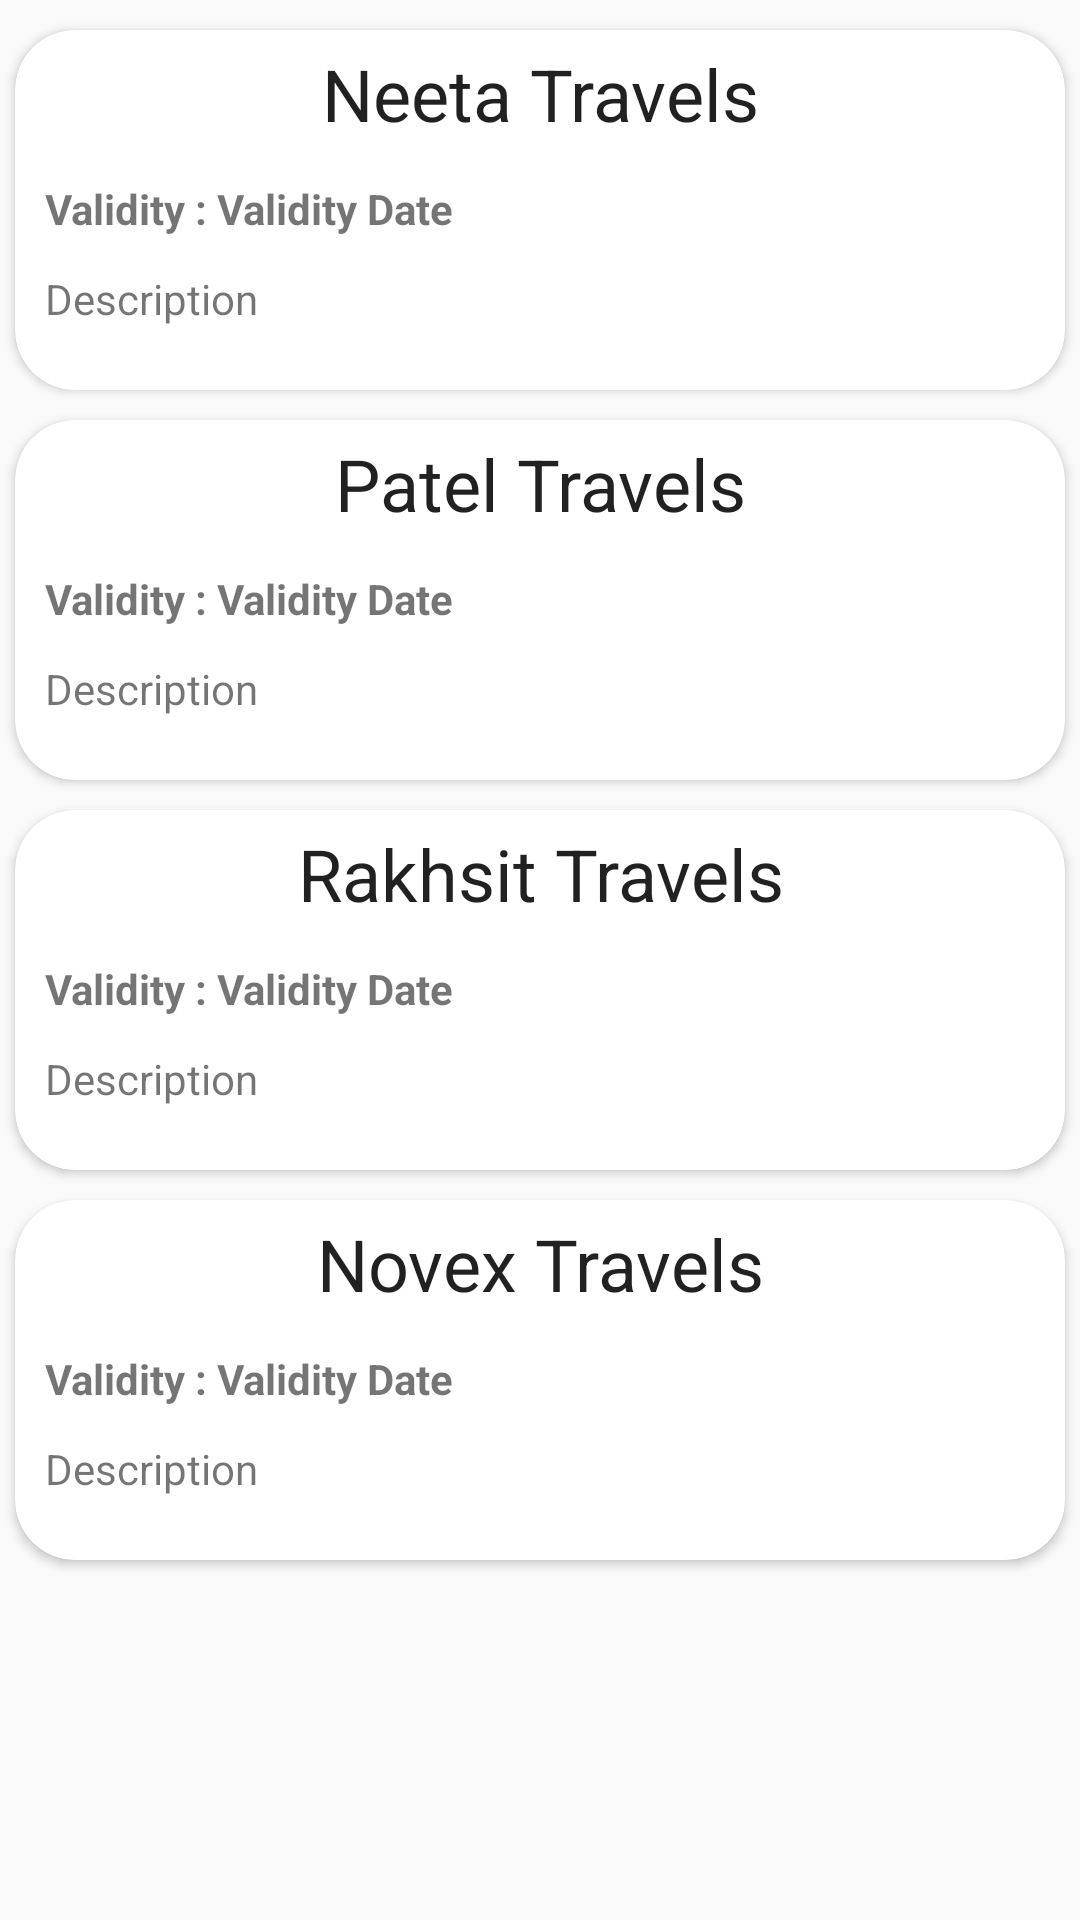

Write the Android layout XML for this screen, with the resource values it uses.
<!-- AndroidManifest.xml: application theme AppTheme -->
<!-- res/layout/fragment_bus.xml -->
<LinearLayout xmlns:android="http://schemas.android.com/apk/res/android"
    xmlns:tools="http://schemas.android.com/tools"
    android:layout_width="match_parent"
    android:layout_height="match_parent"
    xmlns:app="http://schemas.android.com/apk/res-auto"
    android:orientation="vertical"
    tools:context="com.compario.compario.BusFragment">

    
    <android.support.v7.widget.CardView
        android:layout_width="match_parent"
        android:layout_height="120dp"
        android:layout_marginTop="10dp"
        android:layout_marginStart="5dp"
        android:layout_marginEnd="5dp"
        android:padding="5dp"
        app:cardCornerRadius="20dp">

        <TextView
            android:layout_width="match_parent"
            android:layout_height="wrap_content"
            android:layout_marginEnd="10dp"
            android:layout_marginStart="10dp"
            android:layout_marginTop="5dp"
            android:gravity="center"
            android:text="Neeta Travels"
            android:textAppearance="@style/TextAppearance.AppCompat.Headline" />

        <TextView
            android:layout_width="wrap_content"
            android:layout_height="wrap_content"
            android:layout_marginEnd="10dp"
            android:layout_marginStart="10dp"
            android:layout_marginTop="50dp"
            android:gravity="start"
            android:text="Validity : Validity Date"
            android:textStyle="bold" />

        <TextView
            android:layout_width="wrap_content"
            android:layout_height="wrap_content"
            android:layout_marginEnd="10dp"
            android:layout_marginStart="10dp"
            android:layout_marginTop="80dp"
            android:gravity="start"
            android:text="Description" />

    </android.support.v7.widget.CardView>

    <android.support.v7.widget.CardView
        android:layout_width="match_parent"
        android:layout_height="120dp"
        android:layout_marginTop="10dp"
        android:layout_marginStart="5dp"
        android:layout_marginEnd="5dp"
        android:padding="5dp"
        app:cardCornerRadius="20dp">

        <TextView
            android:layout_width="match_parent"
            android:layout_height="wrap_content"
            android:layout_marginEnd="10dp"
            android:layout_marginStart="10dp"
            android:layout_marginTop="5dp"
            android:gravity="center"
            android:text="Patel Travels"
            android:textAppearance="@style/TextAppearance.AppCompat.Headline" />

        <TextView
            android:layout_width="wrap_content"
            android:layout_height="wrap_content"
            android:layout_marginEnd="10dp"
            android:layout_marginStart="10dp"
            android:layout_marginTop="50dp"
            android:gravity="start"
            android:text="Validity : Validity Date"
            android:textStyle="bold" />

        <TextView
            android:layout_width="wrap_content"
            android:layout_height="wrap_content"
            android:layout_marginEnd="10dp"
            android:layout_marginStart="10dp"
            android:layout_marginTop="80dp"
            android:gravity="start"
            android:text="Description" />

    </android.support.v7.widget.CardView>

    <android.support.v7.widget.CardView
        android:layout_width="match_parent"
        android:layout_height="120dp"
        android:layout_marginTop="10dp"
        android:layout_marginStart="5dp"
        android:layout_marginEnd="5dp"
        android:padding="5dp"
        app:cardCornerRadius="20dp">

        <TextView
            android:layout_width="match_parent"
            android:layout_height="wrap_content"
            android:layout_marginEnd="10dp"
            android:layout_marginStart="10dp"
            android:layout_marginTop="5dp"
            android:gravity="center"
            android:text="Rakhsit Travels"
            android:textAppearance="@style/TextAppearance.AppCompat.Headline" />

        <TextView
            android:layout_width="wrap_content"
            android:layout_height="wrap_content"
            android:layout_marginEnd="10dp"
            android:layout_marginStart="10dp"
            android:layout_marginTop="50dp"
            android:gravity="start"
            android:text="Validity : Validity Date"
            android:textStyle="bold" />

        <TextView
            android:layout_width="wrap_content"
            android:layout_height="wrap_content"
            android:layout_marginEnd="10dp"
            android:layout_marginStart="10dp"
            android:layout_marginTop="80dp"
            android:gravity="start"
            android:text="Description" />

    </android.support.v7.widget.CardView>

    <android.support.v7.widget.CardView
        android:layout_width="match_parent"
        android:layout_height="120dp"
        android:layout_marginTop="10dp"
        android:layout_marginStart="5dp"
        android:layout_marginEnd="5dp"
        android:padding="5dp"
        app:cardCornerRadius="20dp">

        <TextView
            android:layout_width="match_parent"
            android:layout_height="wrap_content"
            android:layout_marginEnd="10dp"
            android:layout_marginStart="10dp"
            android:layout_marginTop="5dp"
            android:gravity="center"
            android:text="Novex Travels"
            android:textAppearance="@style/TextAppearance.AppCompat.Headline" />

        <TextView
            android:layout_width="wrap_content"
            android:layout_height="wrap_content"
            android:layout_marginEnd="10dp"
            android:layout_marginStart="10dp"
            android:layout_marginTop="50dp"
            android:gravity="start"
            android:text="Validity : Validity Date"
            android:textStyle="bold" />

        <TextView
            android:layout_width="wrap_content"
            android:layout_height="wrap_content"
            android:layout_marginEnd="10dp"
            android:layout_marginStart="10dp"
            android:layout_marginTop="80dp"
            android:gravity="start"
            android:text="Description" />

    </android.support.v7.widget.CardView>

</LinearLayout>
<!-- resources referenced by this layout -->
<resources>
  <style name="AppTheme" parent="Theme.AppCompat.Light.DarkActionBar">
          
          <item name="colorPrimary">@color/colorPrimary</item>
          <item name="colorPrimaryDark">@color/colorPrimaryDark</item>
          <item name="colorAccent">@color/colorAccent</item>
          
      </style>
  <color name="colorPrimary">#3F51B5</color>
  <color name="colorPrimaryDark">#303F9F</color>
  <color name="colorAccent">#ff4081</color>
</resources>
